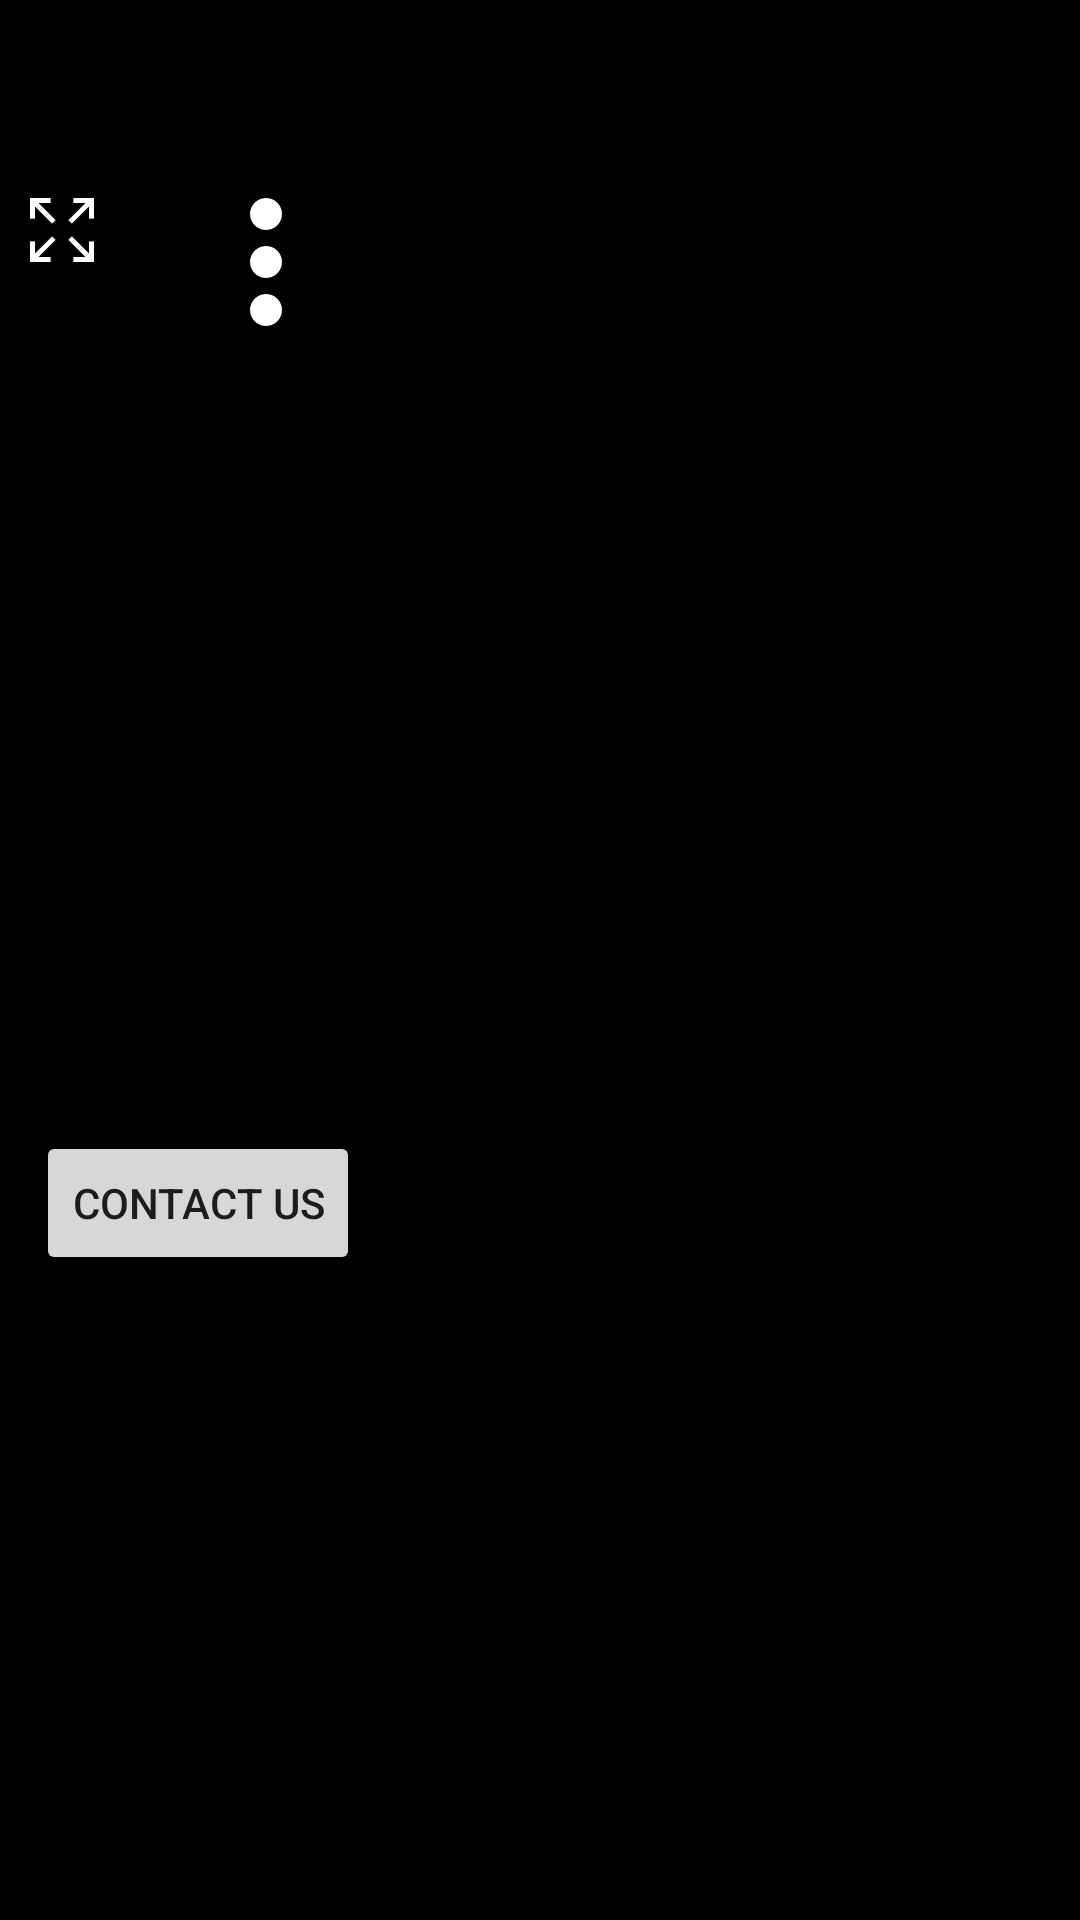

Layout XML and referenced resources for this Android screen:
<!-- AndroidManifest.xml: application theme AppTheme -->
<!-- res/layout/activity_main_cab.xml -->
<?xml version="1.0" encoding="utf-8"?>

<RelativeLayout xmlns:android="http://schemas.android.com/apk/res/android"
    android:id="@+id/root"
    android:layout_width="match_parent"
    android:layout_height="match_parent"
    android:background="@color/colorBlack">

    <include
        android:id="@+id/toolbar"
        layout="@layout/toolbar"
        android:layout_width="match_parent"
        android:layout_height="wrap_content"
        android:layout_alignParentStart="true"
        android:layout_alignParentTop="true"
        android:visibility="invisible" />



    <RelativeLayout
        android:layout_width="match_parent"
        android:layout_height="match_parent"
        android:layout_below="@+id/toolbar">

        <RelativeLayout
            android:layout_width="match_parent"
            android:layout_height="match_parent"
            android:layout_above="@+id/iv_banner_ad"
            android:layout_centerInParent="true"
            android:layout_toLeftOf="@+id/fl_event_container">

            

            <RelativeLayout
                android:id="@+id/rv_player_container"
                android:layout_width="match_parent"
                android:layout_height="match_parent"
                android:foregroundGravity="center"/>

            <ImageView
                android:id="@+id/iv_expand_collapse"
                android:layout_width="wrap_content"
                android:layout_height="wrap_content"
                android:layout_alignParentTop="true"
                android:layout_alignParentLeft="true"
                android:layout_margin="@dimen/ten_dp_margin"
                android:scaleType="center"
                android:padding="@dimen/ten_dp_margin"
                android:background="@mipmap/expand" />

            <ImageView
                android:id="@+id/iv_exit_kiosk"
                android:layout_width="wrap_content"
                android:layout_height="wrap_content"
                android:layout_alignParentRight="true"
                android:layout_margin="@dimen/ten_dp_margin"
                android:background="@mipmap/power_button" />

            <Button
                android:id="@+id/btn_contact_us"
                android:layout_width="wrap_content"
                android:layout_height="wrap_content"
                android:layout_alignParentBottom="true"
                android:layout_alignParentRight="true"
                android:text="@string/btn_message_contact_us"/>

        </RelativeLayout>


        <ImageView
            android:id="@+id/iv_banner_ad"
            android:layout_width="match_parent"
            android:layout_height="215dp"
            android:layout_alignParentBottom="true"
            android:scaleType="fitXY"
            android:layout_toLeftOf="@+id/fl_event_container"
            android:visibility="visible"></ImageView>

        <FrameLayout
            android:id="@+id/fl_event_container"
            android:layout_width="240dp"
            android:layout_height="match_parent"
            android:layout_alignParentBottom="true"
            android:layout_alignParentRight="true"
            android:visibility="visible">

            <android.support.v7.widget.RecyclerView
                android:id="@+id/rv_event_list"
                android:layout_width="match_parent"
                android:layout_height="match_parent"></android.support.v7.widget.RecyclerView>

        </FrameLayout>
    </RelativeLayout>


    <TextView
        android:id="@+id/tv_no_record_fount"
        android:layout_width="wrap_content"
        android:layout_height="wrap_content"
        android:layout_centerInParent="true"
        android:text="@string/tv_no_record_fount"
        android:visibility="gone" />
</RelativeLayout>
<!-- res/layout/toolbar.xml (included above) -->
<?xml version="1.0" encoding="utf-8"?>

<android.support.v7.widget.Toolbar xmlns:android="http://schemas.android.com/apk/res/android"
    android:id="@+id/toolbar"
    android:layout_width="match_parent"
    android:layout_height="wrap_content"
    android:elevation="4dp"
    android:background="@color/colorPrimary"
    android:minHeight="?attr/actionBarSize">

    <RelativeLayout
        android:layout_width="match_parent"
        android:layout_height="wrap_content"
        android:layout_marginBottom="@dimen/ten_dp_margin"
        android:layout_marginRight="@dimen/ten_dp_margin"
        android:layout_marginTop="@dimen/ten_dp_margin">


        <RelativeLayout
            android:id="@+id/rl_tool_container"
            android:layout_width="match_parent"
            android:layout_height="wrap_content"
            android:layout_marginRight="@dimen/ten_dp_margin">

            <ImageView
                android:id="@+id/ivLeftArrow"
                android:layout_width="wrap_content"
                android:layout_height="wrap_content"
                android:layout_alignParentLeft="true"
                android:layout_centerVertical="true" />

            <TextView
                android:id="@+id/tvTitle"
                android:layout_width="wrap_content"
                android:layout_height="wrap_content"
                android:layout_alignBaseline="@id/ivLeftArrow"
                android:layout_centerHorizontal="true"
                android:layout_centerVertical="true"
                android:text="@string/app_name"
                android:textColor="@color/colorWhite"
                android:textSize="@dimen/text_size_header"
                android:textStyle="bold" />


            <ImageView
                android:id="@+id/ivRightMenu"
                android:layout_width="24dp"
                android:layout_height="24dp"
                android:layout_centerInParent="true"
                android:layout_centerVertical="true"
                android:layout_alignParentRight="true"
                android:background="@drawable/ic_reset"
                android:layout_marginRight="@dimen/margin_ten" />

        </RelativeLayout>

    </RelativeLayout>


</android.support.v7.widget.Toolbar>
<!-- resources referenced by this layout -->
<resources>
  <color name="colorBlack">#000000</color>
  <color name="colorPrimary">#891753</color>
  <color name="colorWhite">#ffffff</color>
  <dimen name="margin_ten">10dp</dimen>
  <dimen name="ten_dp_margin">10dp</dimen>
  <dimen name="text_size_header">18sp</dimen>
  <!-- drawable ic_reset: png bitmap (drawable-hdpi, 1685 bytes) -->
  <!-- mipmap expand: png bitmap (mipmap-hdpi, 484 bytes) -->
  <!-- mipmap power_button: png bitmap (mipmap-hdpi, 395 bytes) -->
  <string name="app_name">XView</string>
  <string name="btn_message_contact_us">Contact Us</string>
  <string name="tv_no_record_fount">No Record Found</string>
  <style name="AppTheme" parent="Theme.AppCompat.Light.NoActionBar">
          
          <item name="colorPrimary">@color/colorPrimary</item>
          <item name="colorPrimaryDark">@color/colorPrimaryDark</item>
          <item name="colorAccent">@color/colorAccent</item>
          <item name="android:windowNoTitle">true</item>
          <item name="android:windowFullscreen">true</item>
      </style>
  <color name="colorPrimaryDark">#891753</color>
  <color name="colorAccent">#ffb700</color>
</resources>
